pico-8 play session: no input (idle), after a click and taps of 🅾, ❎, 🅾+❎, 🅾 in the second before t = 0

[t = 1 s] idle ~1s (no d-pad/buttons)
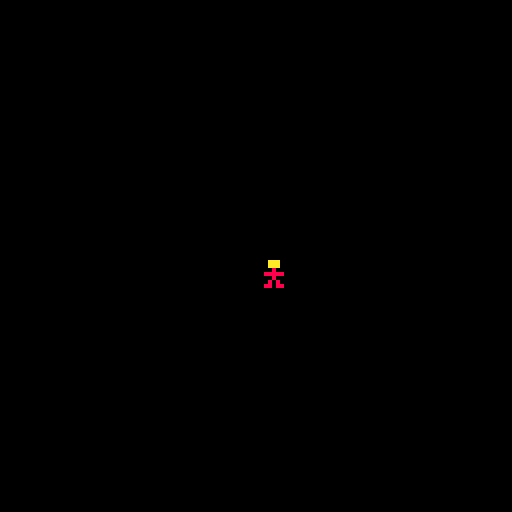

pico-8 cartridge
version 43
__lua__
--[[
    GLOBAL VARIABLES
--]]

player = {
    x = 64,
    y = 64,
    speed = 30,
    sprite = 0
}

framerate = 30

--[[
    MAIN LOOP
--]]

function _init()
    cls()
end

function _update()
    move_player()
    if btnp(4) then sfx(0) end
end

function _draw()
    cls()
    spr(player.sprite, player.x, player.y)
end

--[[
    FUNCTIONS
--]]

function move_player()
    local step = player.speed/framerate

    if btn(0) then player.x -= step end
    if btn(1) then player.x += step end
    if btn(2) then player.y -= step end
    if btn(3) then player.y += step end

    player.x = mid(0,player.x,120)
    player.y = mid(0,player.y,120)
end
__gfx__
00000000000000000000000000000000000000000000000000000000000000000000000000000000000000000000000000000000000000000000000000000000
000aaa00000000000000000000000000000000000000000000000000000000000000000000000000000000000000000000000000000000000000000000000000
000aaa00000000000000000000000000000000000000000000000000000000000000000000000000000000000000000000000000000000000000000000000000
00008000000000000000000000000000000000000000000000000000000000000000000000000000000000000000000000000000000000000000000000000000
00888880000000000000000000000000000000000000000000000000000000000000000000000000000000000000000000000000000000000000000000000000
00008000000000000000000000000000000000000000000000000000000000000000000000000000000000000000000000000000000000000000000000000000
00080800000000000000000000000000000000000000000000000000000000000000000000000000000000000000000000000000000000000000000000000000
00880880000000000000000000000000000000000000000000000000000000000000000000000000000000000000000000000000000000000000000000000000
